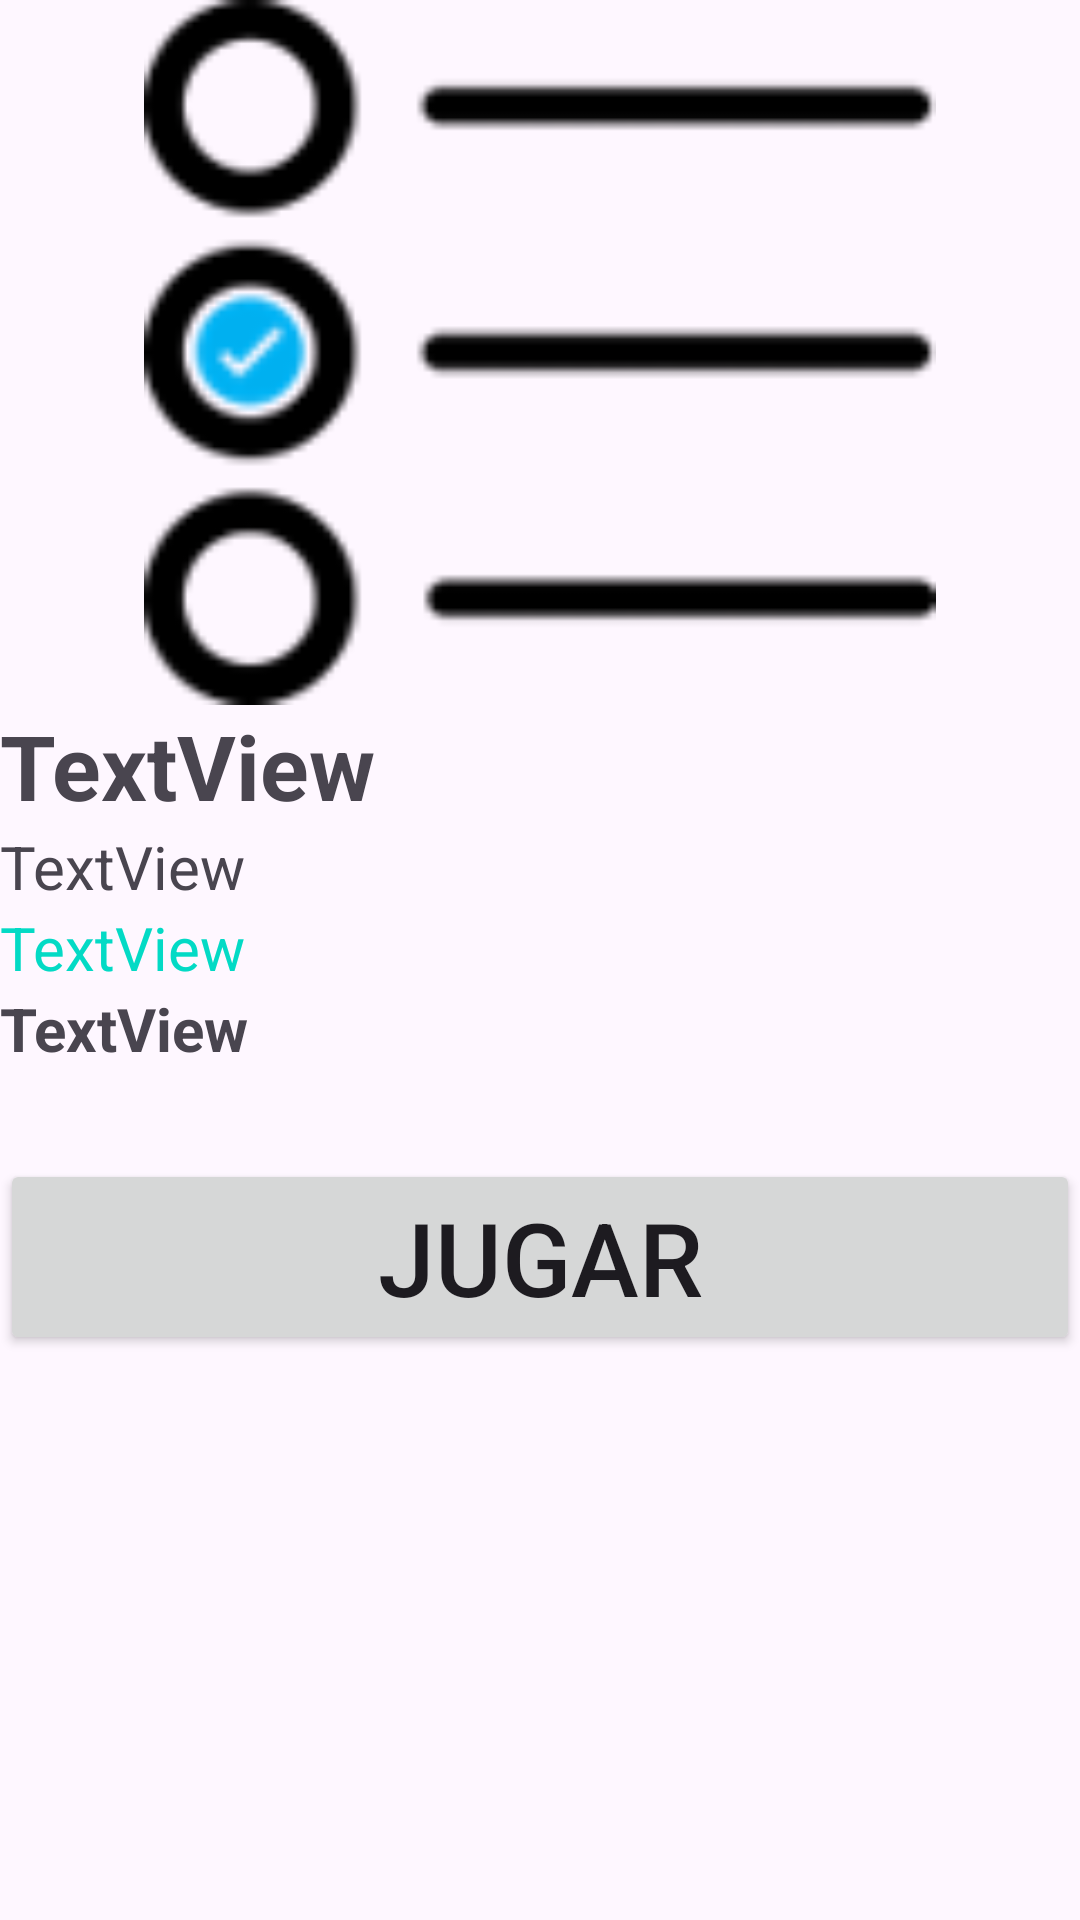

Reconstruct the res/layout file that produces this screen, plus the resources it refers to.
<!-- AndroidManifest.xml: application theme Theme.Formula -->
<!-- res/layout/activity_info.xml -->
<?xml version="1.0" encoding="utf-8"?>
<ScrollView xmlns:android="http://schemas.android.com/apk/res/android"
    xmlns:app="http://schemas.android.com/apk/res-auto"
    xmlns:tools="http://schemas.android.com/tools"
    android:id="@+id/main"
    android:layout_width="match_parent"
    android:layout_height="match_parent"
    android:layout_margin="20dp"
    android:orientation="vertical"
    tools:context=".info">

    <LinearLayout
        android:layout_width="match_parent"
        android:layout_height="match_parent"
        android:orientation="vertical">

        <ImageView
            android:id="@+id/imagenJuego"
            android:layout_width="match_parent"
            android:layout_height="235dp"
            app:srcCompat="@drawable/quest" />

        <LinearLayout
            android:layout_width="match_parent"
            android:layout_height="wrap_content"
            android:gravity="center"
            android:orientation="horizontal"
            android:textAlignment="center">

            <TextView
                android:id="@+id/nombreJuego"
                android:layout_width="wrap_content"
                android:layout_height="wrap_content"
                android:layout_weight="1"
                android:text="TextView"
                android:textSize="30dp"
                android:textStyle="bold" />

        </LinearLayout>

        <TextView
            android:id="@+id/tipoJuego"
            android:layout_width="match_parent"
            android:layout_height="wrap_content"
            android:text="TextView"
            android:textSize="20dp" />

        <TextView
            android:id="@+id/creadorJuego"
            android:layout_width="match_parent"
            android:layout_height="wrap_content"
            android:text="TextView"
            android:textColor="@color/teal_200"
            android:textSize="20dp" />

        <TextView
            android:id="@+id/codigoJuego"
            android:layout_width="match_parent"
            android:layout_height="wrap_content"
            android:text="TextView"
            android:textSize="20dp"
            android:textStyle="bold" />

        <Button
            android:id="@+id/button2"
            android:layout_width="match_parent"
            android:layout_height="wrap_content"
            android:layout_marginTop="30dp"
            android:onClick="jugar"
            android:text="Jugar"
            android:textSize="34sp" />
    </LinearLayout>

</ScrollView>
<!-- resources referenced by this layout -->
<resources>
  <color name="teal_200">#FF03DAC5</color>
  <!-- drawable quest: png bitmap (drawable, 3317 bytes) -->
  <style name="Theme.Formula" parent="Base.Theme.Formula" />
  <style name="Base.Theme.Formula" parent="Theme.Material3.DayNight.NoActionBar">
          
           <item name="colorPrimary">@color/lavender</item> 
      </style>
  <color name="lavender">#96DCF8</color>
</resources>
